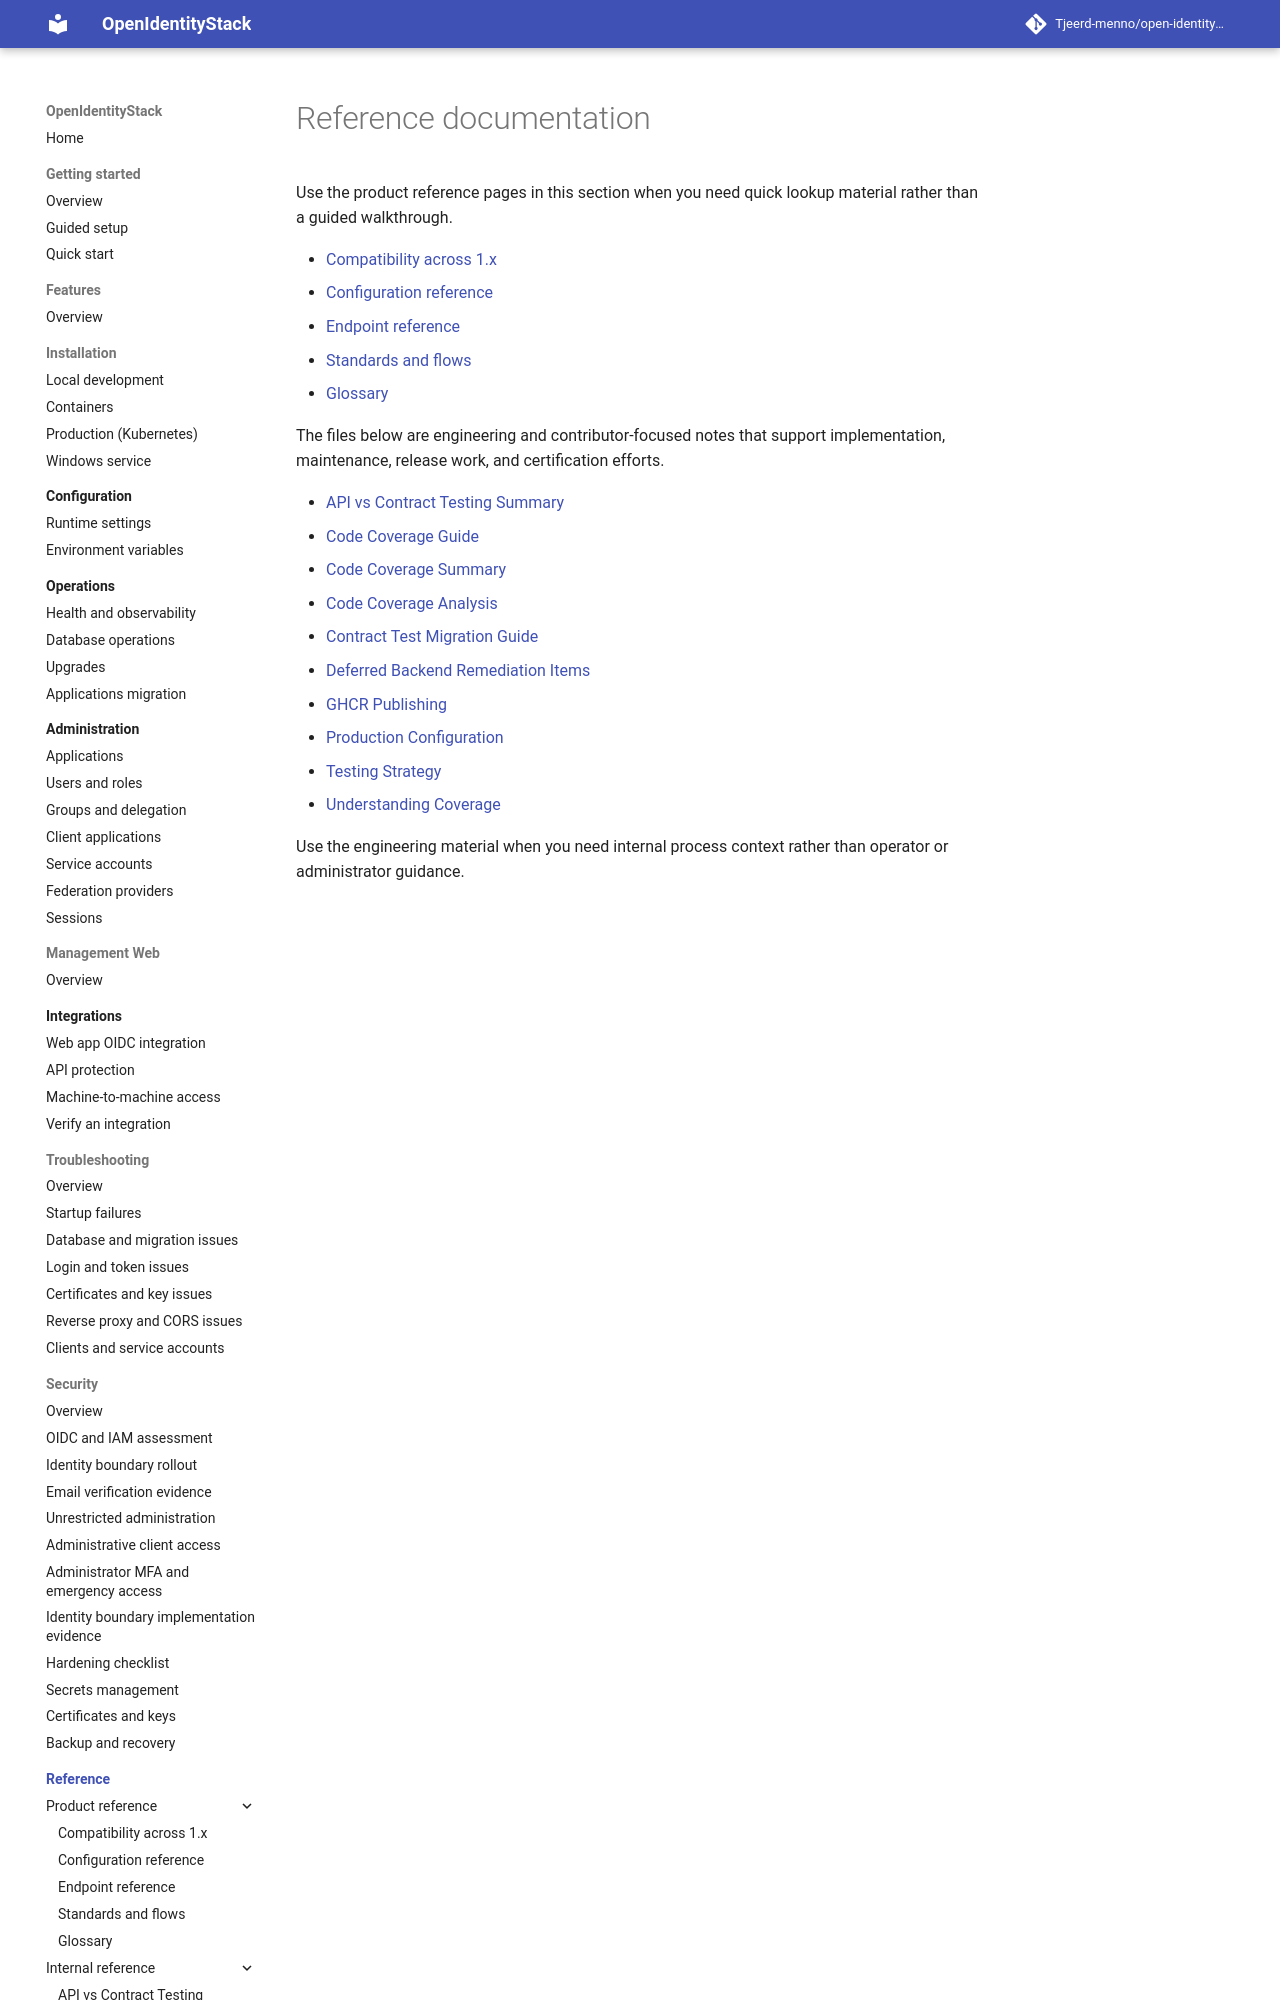

repository: Tjeerd-menno/open-identity-stack · page: reference/index.html · generator: mkdocs

# Reference documentation

Use the product reference pages in this section when you need quick lookup material rather than a guided walkthrough.

- [Compatibility across 1.x](compatibility.md)
- [Configuration reference](configuration-reference.md)
- [Endpoint reference](endpoint-reference.md)
- [Standards and flows](standards-and-flows.md)
- [Glossary](glossary.md)

The files below are engineering and contributor-focused notes that support implementation, maintenance, release work, and certification efforts.
